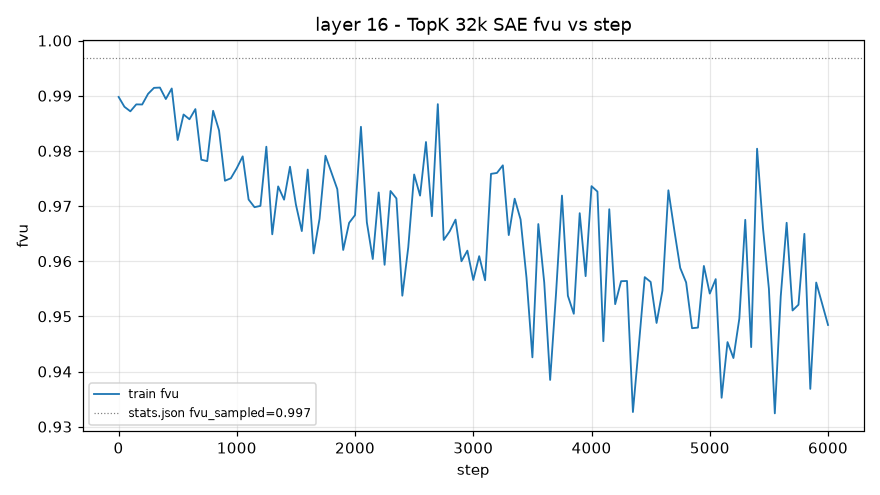

Data behind this chart, as committed beside it:
step, train_fvu
1, 0.9898
50, 0.988
100, 0.9872
150, 0.9884
200, 0.9884
250, 0.9903
300, 0.9914
350, 0.9915
400, 0.9894
450, 0.9913
500, 0.982
550, 0.9866
600, 0.9857
650, 0.9876
700, 0.9784
750, 0.9781
800, 0.9873
850, 0.9837
900, 0.9746
950, 0.975
1000, 0.9769
1050, 0.979
1100, 0.9712
1150, 0.9698
1200, 0.97
1250, 0.9808
1300, 0.9649
1350, 0.9736
1400, 0.9712
1450, 0.9771
1500, 0.9703
1550, 0.9655
1600, 0.9766
1650, 0.9614
1700, 0.9677
1750, 0.9791
1800, 0.9761
1850, 0.9731
1900, 0.962
1950, 0.9669
2000, 0.9684
2050, 0.9844
2100, 0.967
2150, 0.9604
2200, 0.9725
2250, 0.9594
2300, 0.9727
2350, 0.9714
2400, 0.9537
2450, 0.9625
2500, 0.9757
2550, 0.9719
2600, 0.9816
2650, 0.9682
2700, 0.9885
2750, 0.9639
2800, 0.9654
2850, 0.9675
2900, 0.96
2950, 0.9619
... 61 more rows
